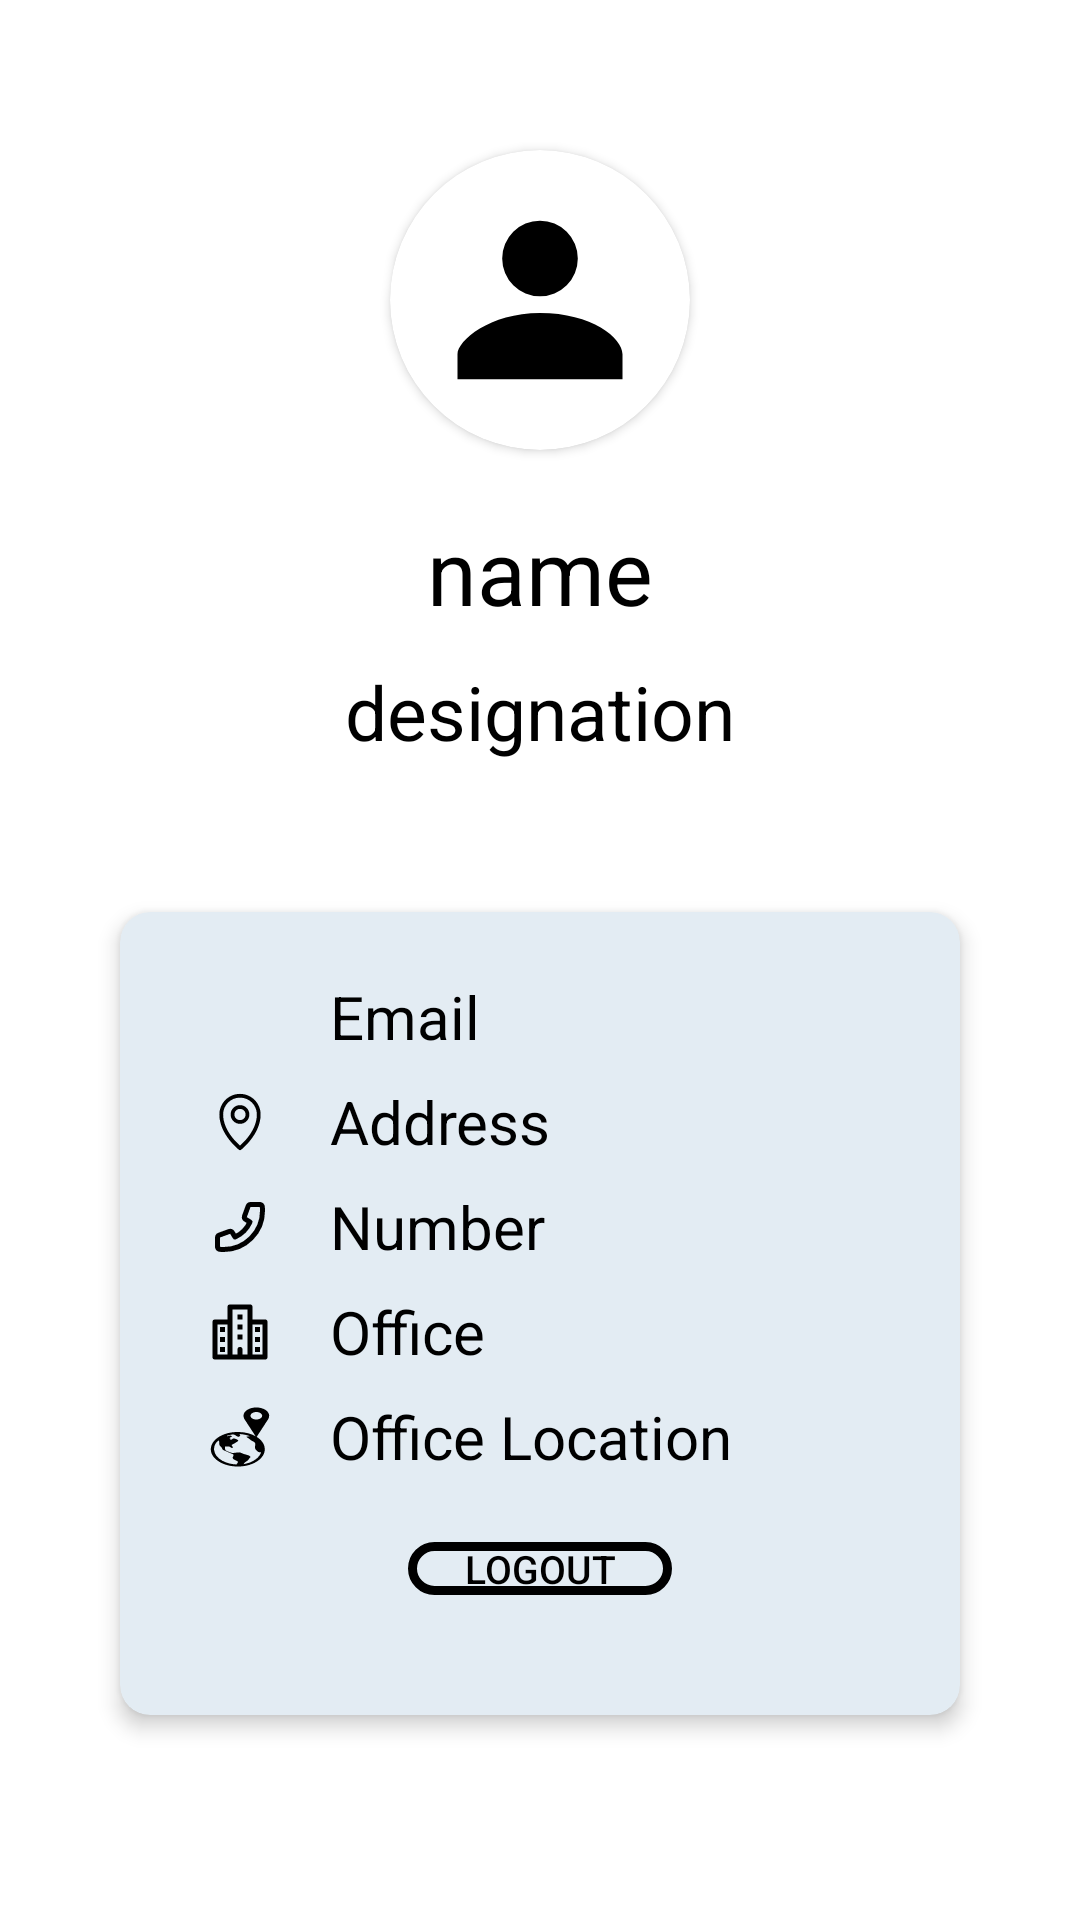

Reconstruct the res/layout file that produces this screen, plus the resources it refers to.
<!-- AndroidManifest.xml: application theme Theme.Checking -->
<!-- res/layout/activity_profile.xml -->
<LinearLayout
    android:layout_height="match_parent"
    android:layout_width="match_parent"
    xmlns:app="http://schemas.android.com/apk/res-auto"
    xmlns:android="http://schemas.android.com/apk/res/android"
    xmlns:tools="http://schemas.android.com/tools"
    android:orientation="vertical">

    <androidx.cardview.widget.CardView
        android:layout_width="wrap_content"
        android:layout_height="wrap_content"
        android:layout_marginTop="50dp"
        android:layout_marginBottom="20dp"
        android:layout_gravity="center"
        android:background="@color/white"
        app:cardCornerRadius="56dp">

        <ImageView
            android:id="@+id/profile_image"
            android:layout_width="100dp"
            android:layout_height="100dp"
            android:scaleType="centerCrop"
            android:src="@drawable/person_foreground" />


    </androidx.cardview.widget.CardView>

    <TextView
        android:layout_width="match_parent"
        android:layout_height="wrap_content"
        android:id="@+id/name"
        android:textSize="30dp"
        android:text="name"
        android:layout_marginLeft="50dp"
        android:layout_marginRight="50dp"
        android:layout_marginBottom="10dp"
        android:gravity="center"
        android:textColor="@color/black"/>

    <TextView
        android:layout_width="match_parent"
        android:layout_height="wrap_content"
        android:id="@+id/designation"
        android:textSize="25dp"
        android:text="designation"
        android:layout_marginLeft="50dp"
        android:layout_marginRight="50dp"
        android:layout_marginBottom="10dp"
        android:gravity="center"
        android:textColor="@color/black"/>

    <com.google.android.material.card.MaterialCardView
        android:id="@+id/card"
        android:layout_width="match_parent"
        android:layout_height="wrap_content"
        android:backgroundTint="#E3ECF3"
        android:layout_margin="40dp"
        app:cardCornerRadius="10dp"
        app:cardElevation="4dp"
        app:layout_constraintEnd_toEndOf="parent"
        app:layout_constraintStart_toStartOf="parent"
        app:layout_constraintTop_toTopOf="parent">

        <LinearLayout
            android:padding="20dp"
            android:layout_width="match_parent"
            android:layout_height="wrap_content"
            android:orientation="vertical">

            <LinearLayout
                android:layout_width="match_parent"
                android:layout_height="wrap_content"
                android:layout_marginBottom="5dp"
                android:orientation="horizontal">
                <ImageView
                    android:layout_width="40dp"
                    android:layout_height="30dp"
                    android:padding="5dp"
                    android:src="@drawable/email_svgrepo_com" />
                <TextView
                    android:id="@+id/email"
                    android:layout_width="wrap_content"
                    android:layout_height="wrap_content"
                    android:text="Email"
                    android:layout_gravity="center"
                    android:textSize="20dp"
                    android:textColor="@color/black"
                    android:layout_marginStart="10dp"/>
            </LinearLayout>

            <LinearLayout
                android:layout_width="match_parent"
                android:layout_height="wrap_content"
                android:layout_marginBottom="5dp"
                android:orientation="horizontal">
                <ImageView
                    android:layout_width="40dp"
                    android:layout_height="30dp"
                    android:padding="5dp"
                    android:src="@drawable/address_location_map_svgrepo_com" />
                <TextView
                    android:id="@+id/address"
                    android:layout_width="wrap_content"
                    android:layout_height="wrap_content"
                    android:text="Address"
                    android:layout_gravity="center"
                    android:textSize="20dp"
                    android:textColor="@color/black"
                    android:layout_marginStart="10dp" />
            </LinearLayout>

            <LinearLayout
                android:layout_width="match_parent"
                android:layout_height="wrap_content"
                android:layout_marginBottom="5dp"
                android:orientation="horizontal">
                <ImageView
                    android:layout_width="40dp"
                    android:layout_height="30dp"
                    android:padding="5dp"
                    android:src="@drawable/phone" />
                <TextView
                    android:id="@+id/phone"
                    android:layout_width="wrap_content"
                    android:layout_height="wrap_content"
                    android:text="Number"
                    android:layout_gravity="center"
                    android:textSize="20dp"
                    android:textColor="@color/black"
                    android:layout_marginStart="10dp" />
            </LinearLayout>

            <LinearLayout
                android:layout_width="match_parent"
                android:layout_height="wrap_content"
                android:layout_marginBottom="5dp"
                android:orientation="horizontal">
                <ImageView
                    android:layout_width="40dp"
                    android:layout_height="30dp"
                    android:padding="5dp"
                    android:src="@drawable/office" />
                <TextView
                    android:id="@+id/office"
                    android:layout_width="wrap_content"
                    android:layout_height="wrap_content"
                    android:text="Office"
                    android:layout_gravity="center"
                    android:textSize="20dp"
                    android:textColor="@color/black"
                    android:layout_marginStart="10dp" />
            </LinearLayout>

            <LinearLayout
                android:layout_width="match_parent"
                android:layout_height="wrap_content"
                android:orientation="horizontal">
                <ImageView
                    android:layout_width="40dp"
                    android:layout_height="30dp"
                    android:padding="5dp"
                    android:src="@drawable/office_location" />
                <TextView
                    android:id="@+id/officeLocation"
                    android:layout_width="wrap_content"
                    android:layout_height="wrap_content"
                    android:text="Office Location"
                    android:layout_gravity="center"
                    android:textSize="20dp"
                    android:textColor="@color/black"
                    android:layout_marginStart="10dp" />
            </LinearLayout>

            <Button
                android:id="@+id/logout"
                android:layout_height="wrap_content"
                android:layout_width="wrap_content"
                android:background="@drawable/button"
                android:text="Logout"
                android:textColor="@color/black"
                android:layout_margin="20dp"
                android:layout_gravity="center"
                android:minHeight="10dp"
                android:textSize="13sp" />

        </LinearLayout>

    </com.google.android.material.card.MaterialCardView>

</LinearLayout>
<!-- resources referenced by this layout -->
<resources>
  <color name="black">#FF000000</color>
  <color name="white">#FFFFFFFF</color>
  <!-- drawable button (drawable) -->
  <?xml version="1.0" encoding="utf-8"?>
  <shape xmlns:android="http://schemas.android.com/apk/res/android" android:shape="rectangle">
      <stroke android:width="3dp" android:color="@color/black" />
      <solid android:color="@android:color/transparent" />
      <corners android:radius="50dp" />
  </shape>
  <!-- drawable office (drawable) -->
  <vector xmlns:android="http://schemas.android.com/apk/res/android"
      android:width="800dp"
      android:height="800dp"
      android:viewportWidth="24"
      android:viewportHeight="24">
    <path
        android:pathData="M22,7L17,7L17,2a1,1 0,0 0,-1 -1L8,1A1,1 0,0 0,7 2L7,7L2,7A1,1 0,0 0,1 8L1,22a1,1 0,0 0,1 1L22,23a1,1 0,0 0,1 -1L23,8A1,1 0,0 0,22 7ZM3,9L7,9L7,21L3,21ZM9,8L9,3h6L15,21L13,21L13,19a1,1 0,0 0,-2 0v2L9,21ZM21,21L17,21L17,9h4ZM13,7L11,7L11,5h2ZM13,11L11,11L11,9h2ZM13,15L11,15L11,13h2ZM4,10L6,10v2L4,12ZM4,14L6,14v2L4,16ZM4,18L6,18v2L4,20ZM20,12L18,12L18,10h2ZM20,16L18,16L18,14h2ZM20,20L18,20L18,18h2Z"
        android:fillColor="#000000"/>
  </vector>
  <!-- drawable person_foreground (drawable) -->
  <vector xmlns:android="http://schemas.android.com/apk/res/android"
      android:width="108dp"
      android:height="108dp"
      android:viewportWidth="32"
      android:viewportHeight="32">
    <group android:scaleX="0.8"
        android:scaleY="0.8"
        android:translateX="3.2"
        android:translateY="3.2">
      <path
          android:pathData="M16,15.503A5.041,5.041 0,1 0,16 5.42a5.041,5.041 0,0 0,0 10.083zM16,17.718c-6.703,0 -11,3.699 -11,5.5v3.363h22v-3.363c0,-2.178 -4.068,-5.5 -11,-5.5z"
          android:fillColor="#000000"/>
    </group>
  </vector>
  <!-- drawable phone (drawable) -->
  <vector xmlns:android="http://schemas.android.com/apk/res/android"
      android:width="800dp"
      android:height="800dp"
      android:viewportWidth="24"
      android:viewportHeight="24">
    <path
        android:pathData="M21,5.5C21,14.06 14.06,21 5.5,21C5.114,21 4.731,20.986 4.352,20.958C3.917,20.926 3.699,20.91 3.501,20.796C3.337,20.702 3.181,20.535 3.099,20.364C3,20.158 3,19.918 3,19.438V16.621C3,16.217 3,16.015 3.066,15.842C3.125,15.689 3.22,15.553 3.344,15.446C3.484,15.324 3.674,15.255 4.053,15.117L7.26,13.951C7.702,13.79 7.922,13.71 8.132,13.724C8.316,13.736 8.494,13.799 8.645,13.906C8.816,14.027 8.937,14.229 9.179,14.631L10,16C12.65,14.8 14.798,12.649 16,10L14.631,9.179C14.229,8.937 14.027,8.816 13.906,8.645C13.799,8.494 13.736,8.316 13.724,8.132C13.71,7.922 13.79,7.702 13.951,7.26L13.951,7.26L15.117,4.053C15.255,3.674 15.324,3.484 15.446,3.344C15.553,3.22 15.689,3.125 15.842,3.066C16.015,3 16.217,3 16.621,3H19.438C19.918,3 20.158,3 20.364,3.099C20.535,3.181 20.702,3.337 20.796,3.501C20.91,3.699 20.926,3.917 20.958,4.352C20.986,4.731 21,5.114 21,5.5Z"
        android:strokeLineJoin="round"
        android:strokeWidth="2"
        android:fillColor="#00000000"
        android:strokeColor="#000000"
        android:strokeLineCap="round"/>
  </vector>
  <style name="Theme.Checking" parent="Theme.MaterialComponents.DayNight.NoActionBar">
          
          <item name="colorPrimary">@color/blue</item>
          <item name="colorPrimaryVariant">@color/blue_dark</item>
          <item name="colorOnPrimary">@color/white</item>
          
          <item name="colorSecondary">@color/teal_200</item>
          <item name="colorSecondaryVariant">@color/teal_700</item>
          <item name="colorOnSecondary">@color/black</item>
          
          <item name="android:statusBarColor">@color/black</item>
          
      </style>
  <color name="blue">#0288D1</color>
  <color name="blue_dark">#005B9F</color>
  <color name="teal_200">#FF03DAC5</color>
  <color name="teal_700">#FF018786</color>
</resources>
